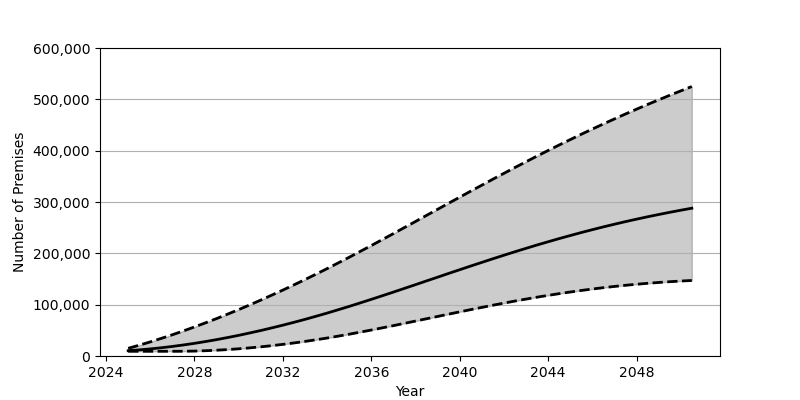

The table this chart was drawn from, first rows:
Date, Low, Base, High
2025-01-01, 9183, 10362, 14923
2025-07-01, 9183, 11914, 21032
2026-01-01, 9183, 13810, 27488
2026-07-01, 9183, 16044, 34287
2027-01-01, 9188, 18602, 41407
2027-07-01, 9249, 21471, 48830
2028-01-01, 9624, 24651, 56573
2028-07-01, 10309, 28133, 64604
2029-01-01, 11274, 31891, 72927
2029-07-01, 12522, 35939, 81524
2030-01-01, 14045, 40247, 90399
2030-07-01, 15824, 44830, 99531
2031-01-01, 17868, 49661, 108927
2031-07-01, 20150, 54741, 118571
2032-01-01, 22675, 60059, 128445
2032-07-01, 25432, 65608, 138553
2033-01-01, 28420, 71390, 148894
2033-07-01, 31631, 77395, 159458
2034-01-01, 35041, 83601, 170231
2034-07-01, 38666, 90024, 181207
2035-01-01, 42494, 96642, 192389
2035-07-01, 46482, 103427, 203724
2036-01-01, 50614, 110347, 215209
2036-07-01, 54855, 117385, 226808
2037-01-01, 59193, 124524, 238508
2037-07-01, 63606, 131728, 250268
2038-01-01, 68076, 138994, 262092
2038-07-01, 72572, 146279, 273938
2039-01-01, 77068, 153569, 285784
2039-07-01, 81552, 160849, 297621
2040-01-01, 86010, 168094, 309430
2040-07-01, 90396, 175282, 321178
2041-01-01, 94718, 182393, 332850
2041-07-01, 98943, 189406, 344427
2042-01-01, 103055, 196334, 355893
2042-07-01, 107052, 203104, 367239
2043-01-01, 110896, 209753, 378438
2043-07-01, 114595, 216248, 389493
2044-01-01, 118137, 222578, 400386
2044-07-01, 121495, 228735, 411103
2045-01-01, 124686, 234716, 421642
2045-07-01, 127688, 240511, 431995
2046-01-01, 130494, 246120, 442163
2046-07-01, 133105, 251526, 452126
2047-01-01, 135530, 256748, 461904
2047-07-01, 137761, 261758, 471487
2048-01-01, 139786, 266587, 480871
2048-07-01, 141625, 271219, 490064
2049-01-01, 143274, 275661, 499061
2049-07-01, 144739, 279922, 507881
2050-01-01, 146027, 284000, 516516
2050-07-01, 147125, 287898, 524975
